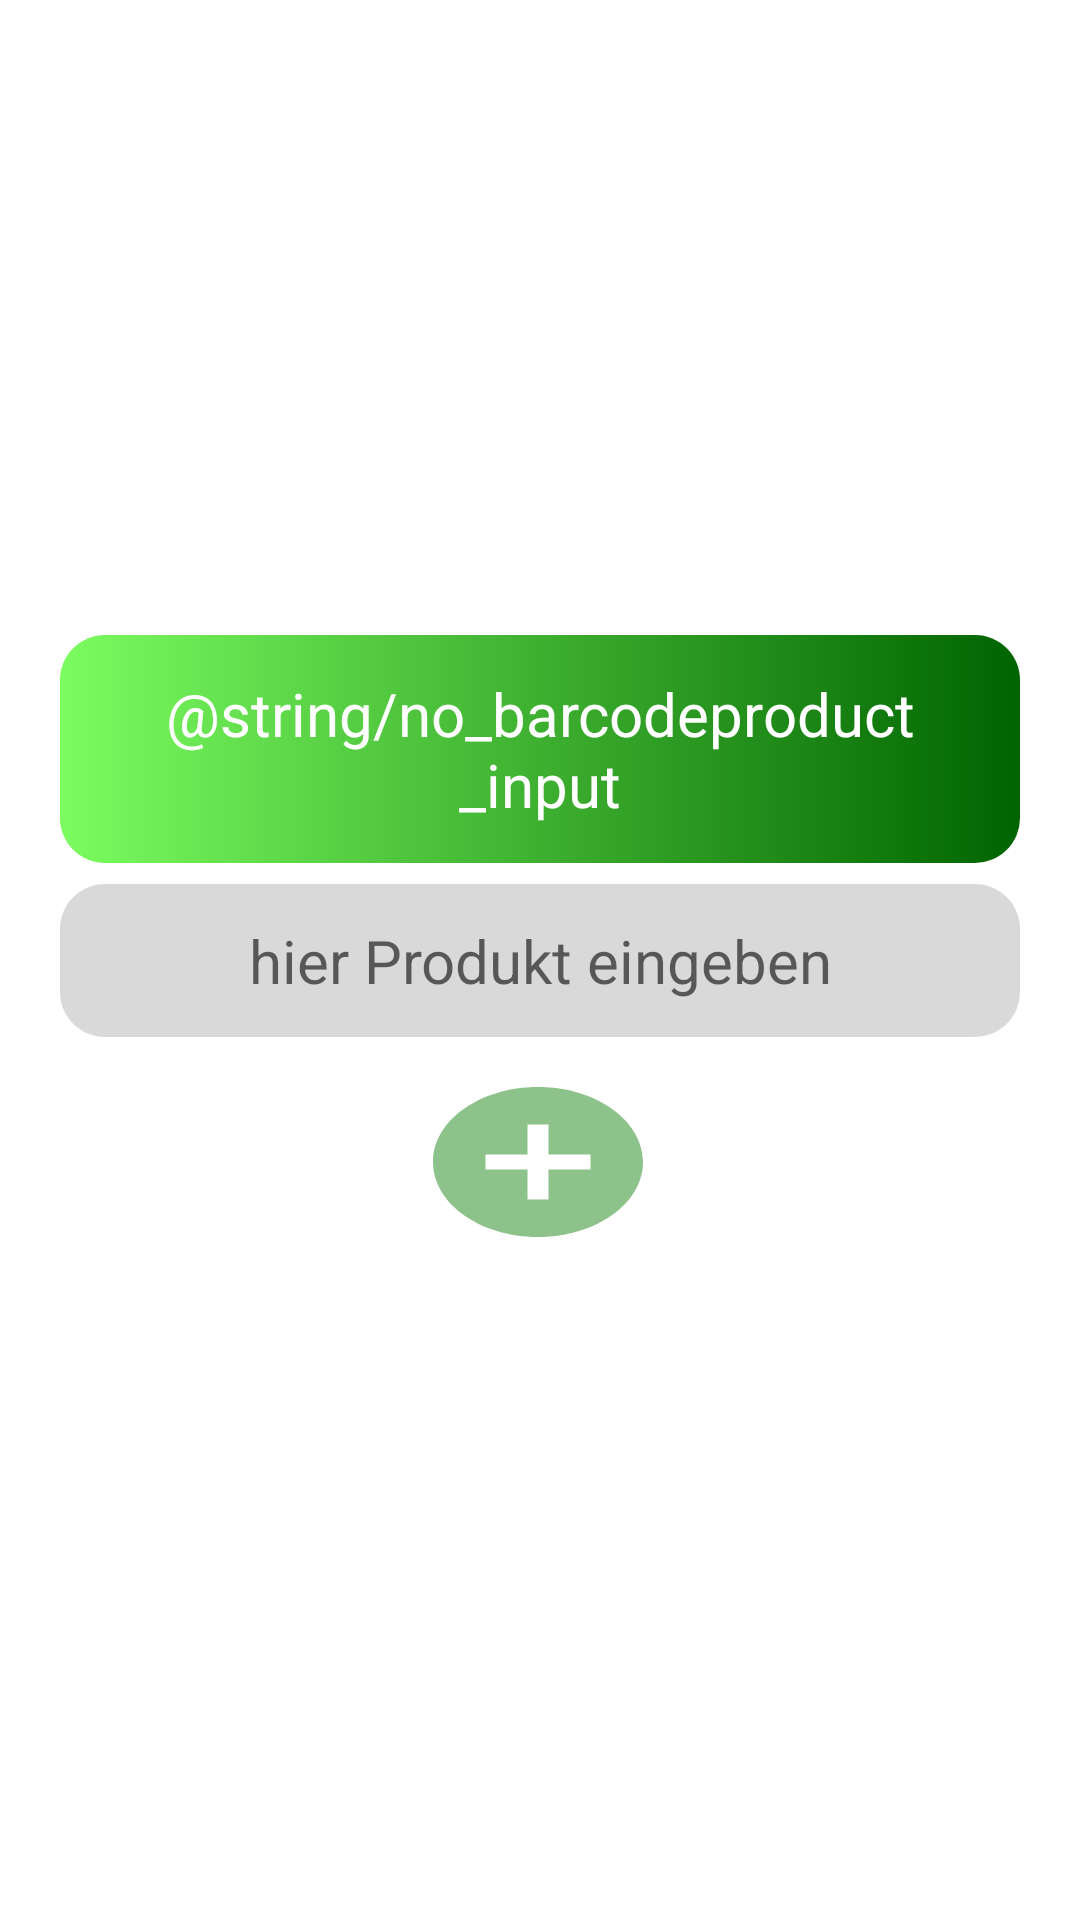

Produce the Android XML layout that renders to this screen, including the resource entries it uses.
<!-- AndroidManifest.xml: application theme vorratskammer_layout -->
<!-- res/layout/no_barcode_popup.xml -->
<?xml version="1.0" encoding="utf-8"?>
<androidx.constraintlayout.widget.ConstraintLayout
    xmlns:android="http://schemas.android.com/apk/res/android"
    xmlns:app="http://schemas.android.com/apk/res-auto"
    xmlns:tools="http://schemas.android.com/tools"
    android:layout_width="match_parent"
    android:layout_height="match_parent"
    android:backgroundTint="@color/white_opacy"
    >







        <TextView
            android:id="@+id/popUpNoBarcodeTextView"
            android:layout_width="match_parent"
            android:layout_height="76dp"
            android:layout_marginStart="20dp"
            android:layout_marginTop="10dp"
            android:layout_marginEnd="20dp"
            android:layout_marginBottom="5dp"
            android:gravity="center"
            android:background="@drawable/title_style"
            android:padding="12dp"
            android:text="@string/no_barcodeproduct_input"
            android:textColor="@color/white"
            android:textSize="20sp"
            app:layout_constraintBottom_toTopOf="@+id/popUpNoBarcodeInput_editText"
            app:layout_constraintEnd_toEndOf="parent"
            app:layout_constraintStart_toStartOf="parent"
            app:layout_constraintTop_toTopOf="parent"
            app:layout_constraintVertical_bias="0.99" />

        <EditText
            android:id="@+id/popUpNoBarcodeInput_editText"
            android:layout_width="match_parent"
            android:layout_height="wrap_content"
            android:background="@drawable/edittext"
            android:layout_marginStart="20dp"
            android:layout_marginEnd="20dp"
            android:gravity="center"
            android:hint="@string/hier_produkt_eingeben"
            android:padding="12dp"
            android:textColor="@color/black"
            android:textSize="20sp"
            app:layout_constraintBottom_toBottomOf="parent"
            app:layout_constraintEnd_toEndOf="parent"
            app:layout_constraintStart_toStartOf="parent"
            app:layout_constraintTop_toTopOf="parent"
            android:inputType="text"
            android:autofillHints="@string/hier_produkt_eingeben">
        </EditText>

        <androidx.appcompat.widget.AppCompatButton
            android:id="@+id/button_noBarcode"
            android:layout_width="84dp"
            android:layout_height="60dp"
            android:background="@drawable/add_item"
            app:layout_constraintBottom_toBottomOf="parent"
            app:layout_constraintEnd_toEndOf="parent"
            app:layout_constraintHorizontal_bias="0.498"
            app:layout_constraintStart_toStartOf="parent"
            app:layout_constraintTop_toBottomOf="@+id/popUpNoBarcodeInput_editText"
            app:layout_constraintVertical_bias="0.05" />


</androidx.constraintlayout.widget.ConstraintLayout>
<!-- resources referenced by this layout -->
<resources>
  <color name="black">#FF000000</color>
  <color name="white">#FFFFFFFF</color>
  <color name="white_opacy">#1AFFFFFF</color>
  <!-- drawable add_item (drawable) -->
  <vector android:height="24dp" android:tint="#8DC28A"
      android:viewportHeight="24" android:viewportWidth="24"
      android:width="24dp" xmlns:android="http://schemas.android.com/apk/res/android">
      <path android:fillColor="@android:color/white" android:pathData="M12,2C6.48,2 2,6.48 2,12s4.48,10 10,10 10,-4.48 10,-10S17.52,2 12,2zM17,13h-4v4h-2v-4L7,13v-2h4L11,7h2v4h4v2z"/>
  </vector>
  <!-- drawable edittext (drawable) -->
  <?xml version="1.0" encoding="utf-8"?>
  <shape xmlns:android="http://schemas.android.com/apk/res/android"
      android:shape="rectangle">
  
      
  
      <gradient
          android:startColor="#26000000"
          android:endColor="#26000000"/>
  
      <corners android:radius="15dp"/>
  
  
  </shape>
  <!-- drawable title_style (drawable) -->
  <?xml version="1.0" encoding="utf-8"?>
  <shape xmlns:android="http://schemas.android.com/apk/res/android"
      android:shape="rectangle">
  
      
  
      <gradient
          android:startColor="@color/LawnGreen"
          android:endColor="@color/DarkGreen"
          android:type="linear"/>
  
      <corners android:radius="15dp"/>
  
  
  </shape>
  <string name="hier_produkt_eingeben">hier Produkt eingeben</string>
  <style name="vorratskammer_layout" parent="Theme.MaterialComponents.DayNight.NoActionBar">
          
          <item name="colorPrimary">@color/YellowGreen</item>
          <item name="colorPrimaryVariant">@color/DarkSeaGreen</item>
          <item name="colorOnPrimary">@color/white</item>
          
          <item name="colorSecondary">@color/mygrean</item>
          <item name="colorSecondaryVariant">@color/DarkSlateGray</item>
          <item name="colorOnSecondary">@color/black</item>
          
          <item name="android:statusBarColor" tools:targetApi="l">?attr/colorPrimaryVariant</item>
          
  
  
      </style>
  <color name="LawnGreen">#7CFC60</color>
  <color name="DarkGreen">#006400</color>
  <color name="YellowGreen">#9ACD32</color>
  <color name="DarkSeaGreen">#8FBC8F</color>
  <color name="mygrean">#0c5c40</color>
  <color name="DarkSlateGray">#2F4F4F</color>
</resources>
